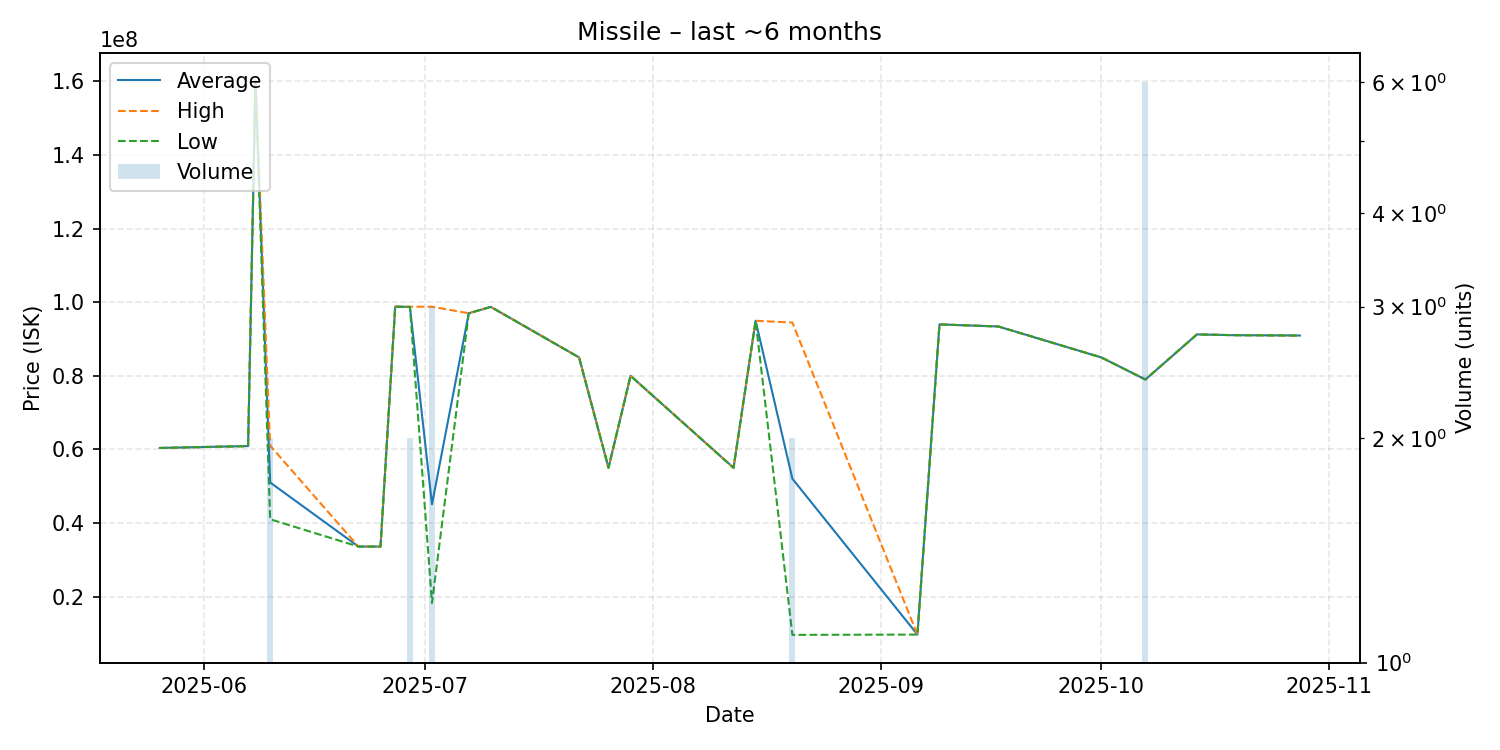

Values plotted in this chart, from the file beside it:
date, average, highest, lowest, order_count, volume
2025-05-26, 60390000, 60390000, 60390000, 1, 1
2025-06-07, 60910000, 60910000, 60910000, 1, 1
2025-06-08, 160200000, 160200000, 160200000, 1, 1
2025-06-10, 51015000, 61010000, 41020000, 2, 2
2025-06-22, 33600000, 33600000, 33600000, 1, 1
2025-06-25, 33600000, 33600000, 33600000, 1, 1
2025-06-27, 98790000, 98790000, 98790000, 1, 1
2025-06-29, 98740000, 98780000, 98700000, 2, 2
2025-07-02, 45101333, 98780000, 18262000, 3, 3
2025-07-07, 97000000, 97000000, 97000000, 1, 1
2025-07-10, 98730000, 98730000, 98730000, 1, 1
2025-07-22, 85000000, 85000000, 85000000, 1, 1
2025-07-26, 55000000, 55000000, 55000000, 1, 1
2025-07-29, 80000000, 80000000, 80000000, 1, 1
2025-08-12, 55000000, 55000000, 55000000, 1, 1
2025-08-15, 94960000, 94960000, 94960000, 1, 1
2025-08-20, 52040000, 94480000, 9600000, 2, 2
2025-09-06, 9680000, 9680000, 9680000, 1, 1
2025-09-09, 93970000, 93970000, 93970000, 1, 1
2025-09-17, 93410000, 93410000, 93410000, 1, 1
2025-10-01, 85000000, 85000000, 85000000, 1, 1
2025-10-07, 79000000, 79000000, 79000000, 3, 6
2025-10-14, 91250000, 91250000, 91250000, 1, 1
2025-10-19, 91050000, 91050000, 91050000, 1, 1
2025-10-28, 90950000, 90950000, 90950000, 1, 1
